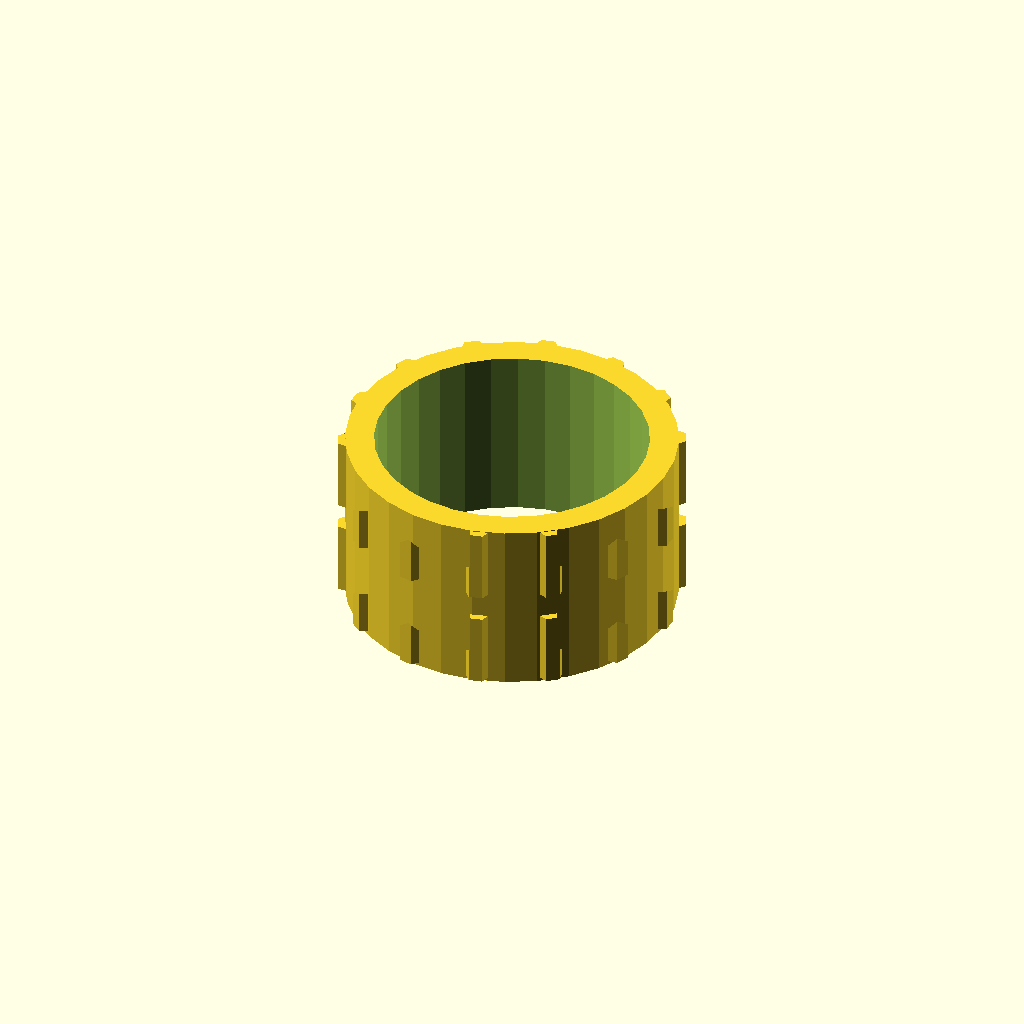
Cell 1 — every parameter at its default value.
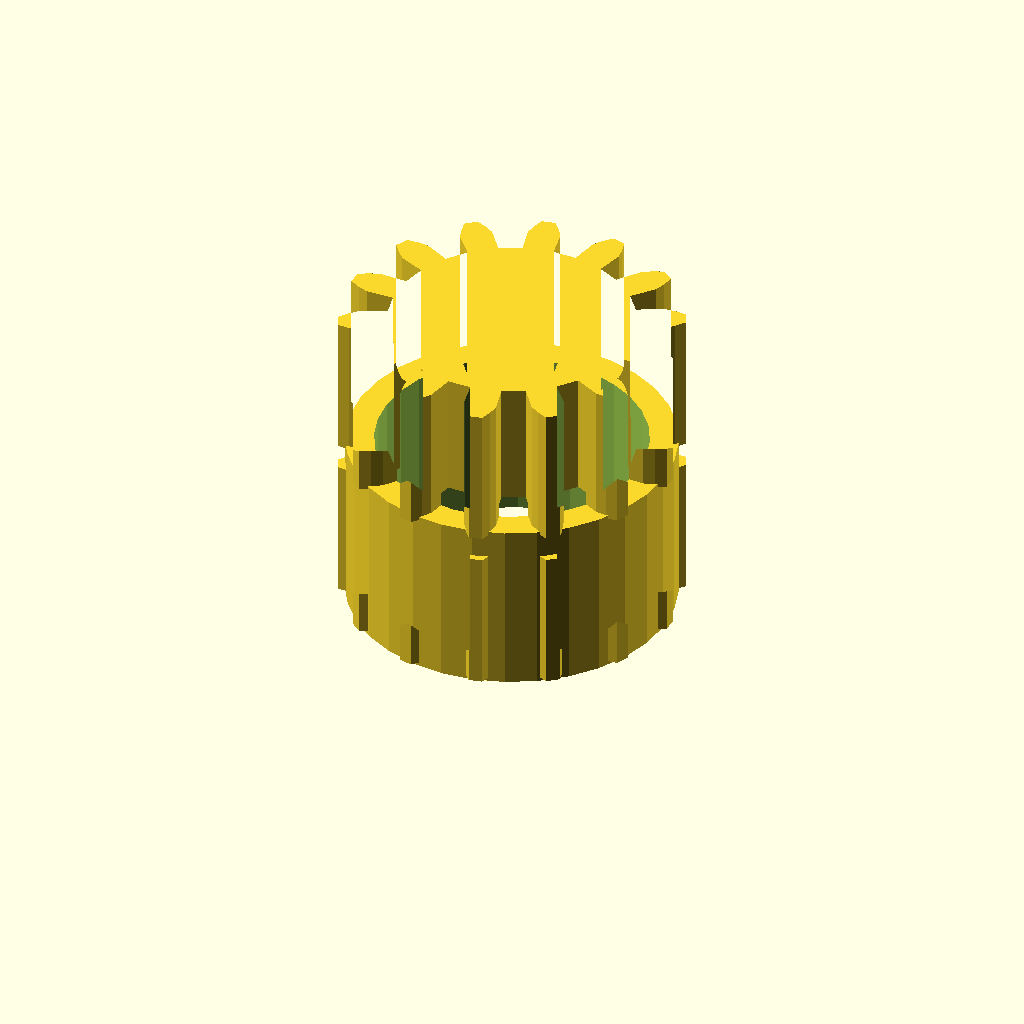
Cell 2 — band_h set to 20, the other parameters unchanged.
All cells are drawn from one camera (rotation 55°, 0°, 25°, orthographic, colour scheme Cornfield), so only the parameter changes between them.
OpenSCAD source file optional_data/data/gen3/ringgears/part_0072.scad:
$fn = 32;

// ----------------------------------------------------------------------
// Two-module gear rim: z14 m3 and z14 m3, 24 mm wide
// ----------------------------------------------------------------------

// --- parameters (mm) ---
module_a = 3;             // first tooth module
teeth_a = 14;             // first band tooth count
module_b = 3;             // second tooth module
teeth_b = 14;             // second band tooth count
band_h = 10;              // height of one tooth band
web_t = 4;                // web thickness between the bands
total = 24;               // overall width over both bands
root_r = 17.25;           // root radius of the coarse band
hub_r = 23.05;            // hub radius
bore_d = 38.1;            // hub bore
hole_count = 6;           // lightening holes
hole_r = 13.12;           // lightening hole circle radius
hole_d = 4;               // lightening hole diameter

band_a = [[17.111, -2.185], [21.064, -2.301], [22.526, -1.764], [23.98, -0.969], [23.98, 0.969], [22.526, 1.764], [21.064, 2.301], [17.111, 2.185], [16.364, 5.456], [19.976, 7.066], [21.06, 8.184], [22.026, 9.532], [21.185, 11.277], [19.529, 11.363], [17.979, 11.212], [14.469, 9.392], [12.377, 12.016], [14.932, 15.034], [15.424, 16.511], [15.709, 18.145], [14.194, 19.353], [12.665, 18.711], [11.334, 17.903], [8.961, 14.74], [5.937, 16.196], [6.931, 20.024], [6.732, 21.568], [6.281, 23.164], [4.392, 23.595], [3.293, 22.353], [2.444, 21.048], [1.678, 17.168], [-1.678, 17.168], [-2.444, 21.048], [-3.293, 22.353], [-4.392, 23.595], [-6.281, 23.164], [-6.732, 21.568], [-6.931, 20.024], [-5.937, 16.196], [-8.961, 14.74], [-11.334, 17.903], [-12.665, 18.711], [-14.194, 19.353], [-15.709, 18.145], [-15.424, 16.511], [-14.932, 15.034], [-12.377, 12.016], [-14.469, 9.392], [-17.979, 11.212], [-19.529, 11.363], [-21.185, 11.277], [-22.026, 9.532], [-21.06, 8.184], [-19.976, 7.066], [-16.364, 5.456], [-17.111, 2.185], [-21.064, 2.301], [-22.526, 1.764], [-23.98, 0.969], [-23.98, -0.969], [-22.526, -1.764], [-21.064, -2.301], [-17.111, -2.185], [-16.364, -5.456], [-19.976, -7.066], [-21.06, -8.184], [-22.026, -9.532], [-21.185, -11.277], [-19.529, -11.363], [-17.979, -11.212], [-14.469, -9.392], [-12.377, -12.016], [-14.932, -15.034], [-15.424, -16.511], [-15.709, -18.145], [-14.194, -19.353], [-12.665, -18.711], [-11.334, -17.903], [-8.961, -14.74], [-5.937, -16.196], [-6.931, -20.024], [-6.732, -21.568], [-6.281, -23.164], [-4.392, -23.595], [-3.293, -22.353], [-2.444, -21.048], [-1.678, -17.168], [1.678, -17.168], [2.444, -21.048], [3.293, -22.353], [4.392, -23.595], [6.281, -23.164], [6.732, -21.568], [6.931, -20.024], [5.937, -16.196], [8.961, -14.74], [11.334, -17.903], [12.665, -18.711], [14.194, -19.353], [15.709, -18.145], [15.424, -16.511], [14.932, -15.034], [12.377, -12.016], [14.469, -9.392], [17.979, -11.212], [19.529, -11.363], [21.185, -11.277], [22.026, -9.532], [21.06, -8.184], [19.976, -7.066], [16.364, -5.456]];
band_b = [[17.111, -2.185], [21.064, -2.301], [22.526, -1.764], [23.98, -0.969], [23.98, 0.969], [22.526, 1.764], [21.064, 2.301], [17.111, 2.185], [16.364, 5.456], [19.976, 7.066], [21.06, 8.184], [22.026, 9.532], [21.185, 11.277], [19.529, 11.363], [17.979, 11.212], [14.469, 9.392], [12.377, 12.016], [14.932, 15.034], [15.424, 16.511], [15.709, 18.145], [14.194, 19.353], [12.665, 18.711], [11.334, 17.903], [8.961, 14.74], [5.937, 16.196], [6.931, 20.024], [6.732, 21.568], [6.281, 23.164], [4.392, 23.595], [3.293, 22.353], [2.444, 21.048], [1.678, 17.168], [-1.678, 17.168], [-2.444, 21.048], [-3.293, 22.353], [-4.392, 23.595], [-6.281, 23.164], [-6.732, 21.568], [-6.931, 20.024], [-5.937, 16.196], [-8.961, 14.74], [-11.334, 17.903], [-12.665, 18.711], [-14.194, 19.353], [-15.709, 18.145], [-15.424, 16.511], [-14.932, 15.034], [-12.377, 12.016], [-14.469, 9.392], [-17.979, 11.212], [-19.529, 11.363], [-21.185, 11.277], [-22.026, 9.532], [-21.06, 8.184], [-19.976, 7.066], [-16.364, 5.456], [-17.111, 2.185], [-21.064, 2.301], [-22.526, 1.764], [-23.98, 0.969], [-23.98, -0.969], [-22.526, -1.764], [-21.064, -2.301], [-17.111, -2.185], [-16.364, -5.456], [-19.976, -7.066], [-21.06, -8.184], [-22.026, -9.532], [-21.185, -11.277], [-19.529, -11.363], [-17.979, -11.212], [-14.469, -9.392], [-12.377, -12.016], [-14.932, -15.034], [-15.424, -16.511], [-15.709, -18.145], [-14.194, -19.353], [-12.665, -18.711], [-11.334, -17.903], [-8.961, -14.74], [-5.937, -16.196], [-6.931, -20.024], [-6.732, -21.568], [-6.281, -23.164], [-4.392, -23.595], [-3.293, -22.353], [-2.444, -21.048], [-1.678, -17.168], [1.678, -17.168], [2.444, -21.048], [3.293, -22.353], [4.392, -23.595], [6.281, -23.164], [6.732, -21.568], [6.931, -20.024], [5.937, -16.196], [8.961, -14.74], [11.334, -17.903], [12.665, -18.711], [14.194, -19.353], [15.709, -18.145], [15.424, -16.511], [14.932, -15.034], [12.377, -12.016], [14.469, -9.392], [17.979, -11.212], [19.529, -11.363], [21.185, -11.277], [22.026, -9.532], [21.06, -8.184], [19.976, -7.066], [16.364, -5.456]];

difference() {
  union() {
    /* tooth band A, overlapping the web by 0.4 mm */
    linear_extrude(height = band_h + 0.4) polygon(band_a);
    /* web */
    translate([0, 0, band_h - 0.4]) cylinder(h = web_t + 0.8, d = 2 * root_r);
    /* tooth band B */
    translate([0, 0, band_h + web_t]) linear_extrude(height = band_h + 0.4) polygon(band_b);
    /* hub */
    translate([0, 0, -0.5]) cylinder(h = total + 1.0, d = 2 * hub_r);
  }
  /* bore */
  translate([0, 0, -2.5]) cylinder(h = total + 5, d = bore_d);
  /* lightening holes through the web */
  for (i = [0 : hole_count - 1]) {
    a = i * 360 / hole_count;
    translate([hole_r * cos(a), hole_r * sin(a), -2.5]) cylinder(h = total + 5, d = hole_d);
  }
}
Customizer parameters (derived from the source; name, type, default, range or options):
module_a: number, default 3
teeth_a: number, default 14
module_b: number, default 3
teeth_b: number, default 14
band_h: number, default 10
web_t: number, default 4
total: number, default 24
root_r: number, default 17.25
hub_r: number, default 23.05
bore_d: number, default 38.1
hole_count: number, default 6
hole_r: number, default 13.12
hole_d: number, default 4
